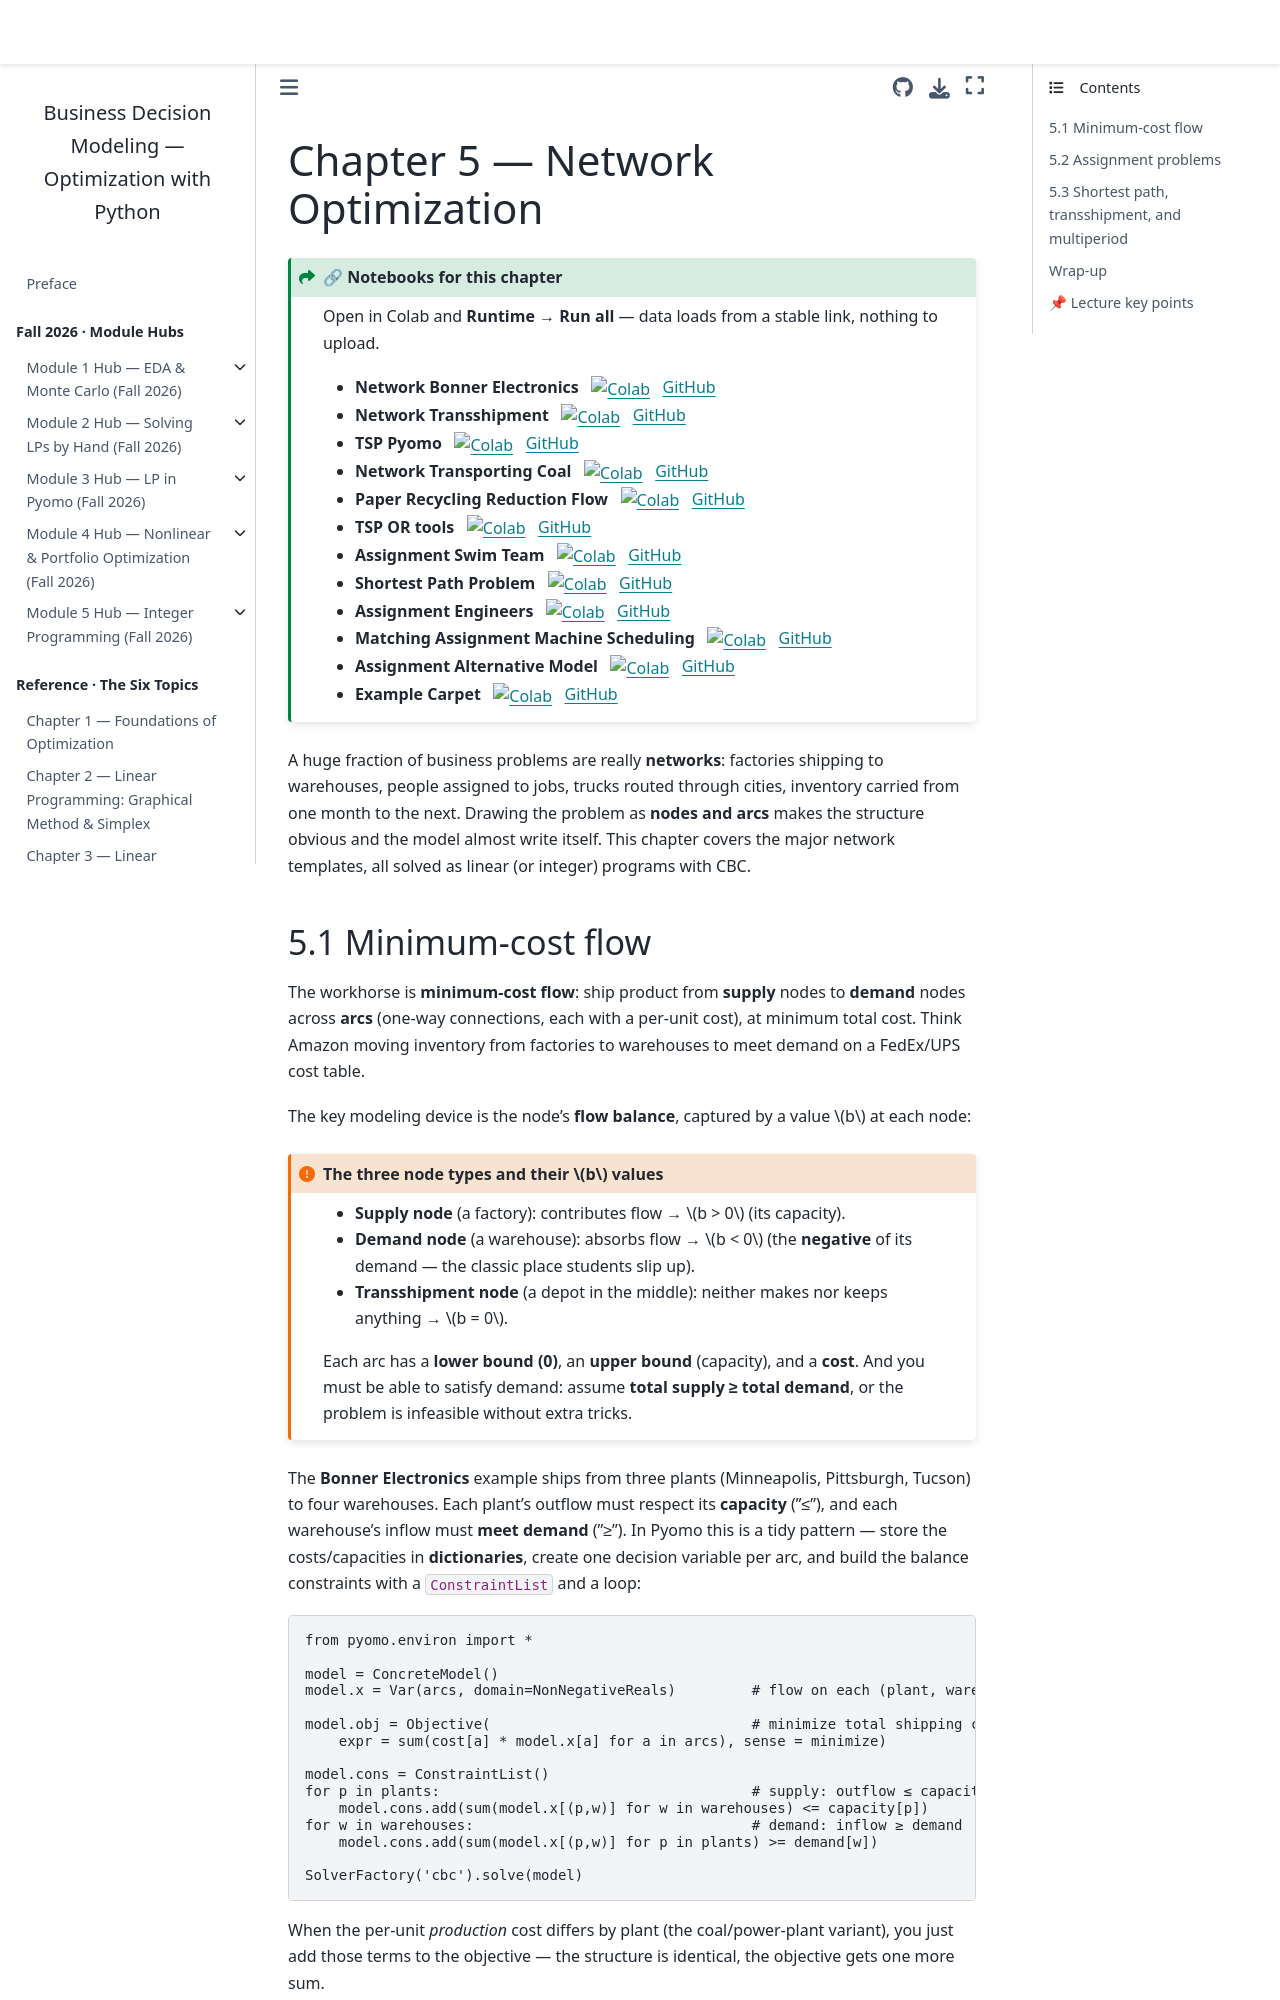

repository: drdave-teaching/opim5641-textbook · page: m5_networks/index.html · generator: jekyll

# Chapter 5 — Network Optimization

:::{admonition} 🔗 Notebooks for this chapter
:class: seealso dropdown
Open in Colab and **Runtime → Run all** — data loads from a stable link, nothing to upload.

- **Network Bonner Electronics** &nbsp; [![Colab](https://colab.research.google.com/assets/colab-badge.svg)](https://colab.research.google.com/github/drdave-teaching/OPIM5641-notebooks/blob/main/9_Networks/0_Network_BonnerElectronics.ipynb) &nbsp; [GitHub](https://github.com/drdave-teaching/OPIM5641-notebooks/blob/main/9_Networks/0_Network_BonnerElectronics.ipynb)
- **Network Transshipment** &nbsp; [![Colab](https://colab.research.google.com/assets/colab-badge.svg)](https://colab.research.google.com/github/drdave-teaching/OPIM5641-notebooks/blob/main/9_Networks/0_Network_Transshipment.ipynb) &nbsp; [GitHub](https://github.com/drdave-teaching/OPIM5641-notebooks/blob/main/9_Networks/0_Network_Transshipment.ipynb)
- **TSP Pyomo** &nbsp; [![Colab](https://colab.research.google.com/assets/colab-badge.svg)](https://colab.research.google.com/github/drdave-teaching/OPIM5641-notebooks/blob/main/9_Networks/0_TSP_Pyomo.ipynb) &nbsp; [GitHub](https://github.com/drdave-teaching/OPIM5641-notebooks/blob/main/9_Networks/0_TSP_Pyomo.ipynb)
- **Network Transporting Coal** &nbsp; [![Colab](https://colab.research.google.com/assets/colab-badge.svg)](https://colab.research.google.com/github/drdave-teaching/OPIM5641-notebooks/blob/main/9_Networks/1_Network_TransportingCoal.ipynb) &nbsp; [GitHub](https://github.com/drdave-teaching/OPIM5641-notebooks/blob/main/9_Networks/1_Network_TransportingCoal.ipynb)
- **Paper Recycling Reduction Flow** &nbsp; [![Colab](https://colab.research.google.com/assets/colab-badge.svg)](https://colab.research.google.com/github/drdave-teaching/OPIM5641-notebooks/blob/main/9_Networks/1_PaperRecycling_ReductionFlow.ipynb) &nbsp; [GitHub](https://github.com/drdave-teaching/OPIM5641-notebooks/blob/main/9_Networks/1_PaperRecycling_ReductionFlow.ipynb)
- **TSP OR tools** &nbsp; [![Colab](https://colab.research.google.com/assets/colab-badge.svg)](https://colab.research.google.com/github/drdave-teaching/OPIM5641-notebooks/blob/main/9_Networks/1_TSP_OR_tools.ipynb) &nbsp; [GitHub](https://github.com/drdave-teaching/OPIM5641-notebooks/blob/main/9_Networks/1_TSP_OR_tools.ipynb)
- **Assignment Swim Team** &nbsp; [![Colab](https://colab.research.google.com/assets/colab-badge.svg)](https://colab.research.google.com/github/drdave-teaching/OPIM5641-notebooks/blob/main/9_Networks/2_Assignment_SwimTeam.ipynb) &nbsp; [GitHub](https://github.com/drdave-teaching/OPIM5641-notebooks/blob/main/9_Networks/2_Assignment_SwimTeam.ipynb)
- **Shortest Path Problem** &nbsp; [![Colab](https://colab.research.google.com/assets/colab-badge.svg)](https://colab.research.google.com/github/drdave-teaching/OPIM5641-notebooks/blob/main/9_Networks/2_Shortest_Path_Problem.ipynb) &nbsp; [GitHub](https://github.com/drdave-teaching/OPIM5641-notebooks/blob/main/9_Networks/2_Shortest_Path_Problem.ipynb)
- **Assignment Engineers** &nbsp; [![Colab](https://colab.research.google.com/assets/colab-badge.svg)](https://colab.research.google.com/github/drdave-teaching/OPIM5641-notebooks/blob/main/9_Networks/3_Assignment_Engineers.ipynb) &nbsp; [GitHub](https://github.com/drdave-teaching/OPIM5641-notebooks/blob/main/9_Networks/3_Assignment_Engineers.ipynb)
- **Matching Assignment Machine Scheduling** &nbsp; [![Colab](https://colab.research.google.com/assets/colab-badge.svg)](https://colab.research.google.com/github/drdave-teaching/OPIM5641-notebooks/blob/main/9_Networks/4_Matching_Assignment_MachineScheduling.ipynb) &nbsp; [GitHub](https://github.com/drdave-teaching/OPIM5641-notebooks/blob/main/9_Networks/4_Matching_Assignment_MachineScheduling.ipynb)
- **Assignment Alternative Model** &nbsp; [![Colab](https://colab.research.google.com/assets/colab-badge.svg)](https://colab.research.google.com/github/drdave-teaching/OPIM5641-notebooks/blob/main/9_Networks/5_Assignment_Alternative_Model.ipynb) &nbsp; [GitHub](https://github.com/drdave-teaching/OPIM5641-notebooks/blob/main/9_Networks/5_Assignment_Alternative_Model.ipynb)
- **Example Carpet** &nbsp; [![Colab](https://colab.research.google.com/assets/colab-badge.svg)](https://colab.research.google.com/github/drdave-teaching/OPIM5641-notebooks/blob/main/Assignments/Example_Carpet.ipynb) &nbsp; [GitHub](https://github.com/drdave-teaching/OPIM5641-notebooks/blob/main/Assignments/Example_Carpet.ipynb)
:::
